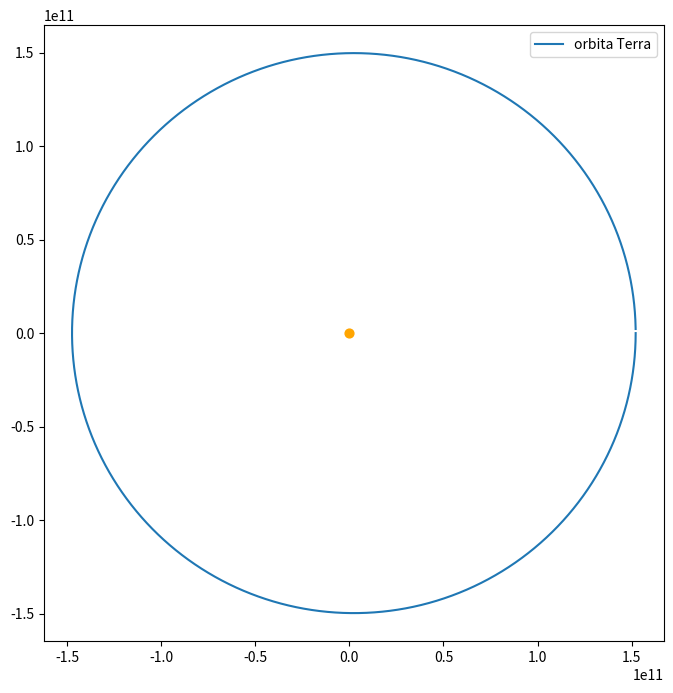
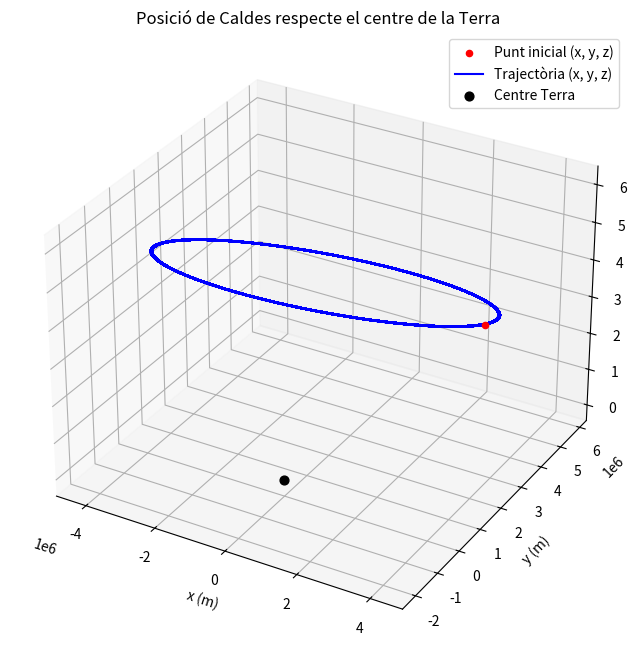
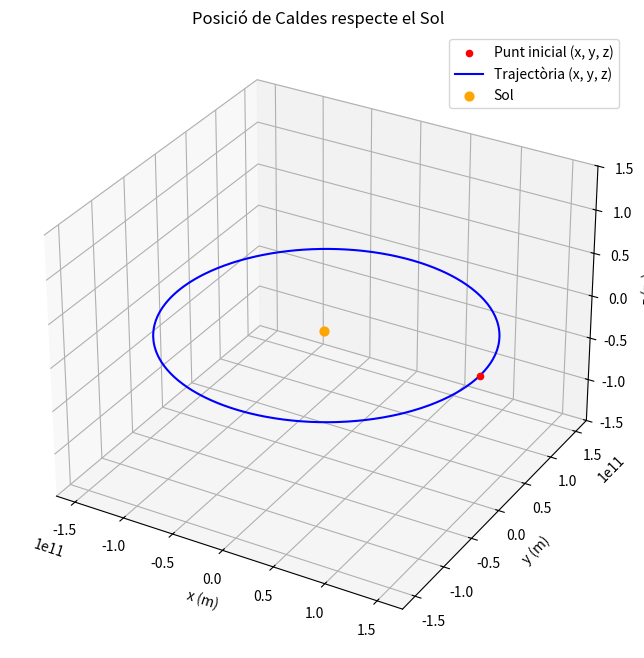
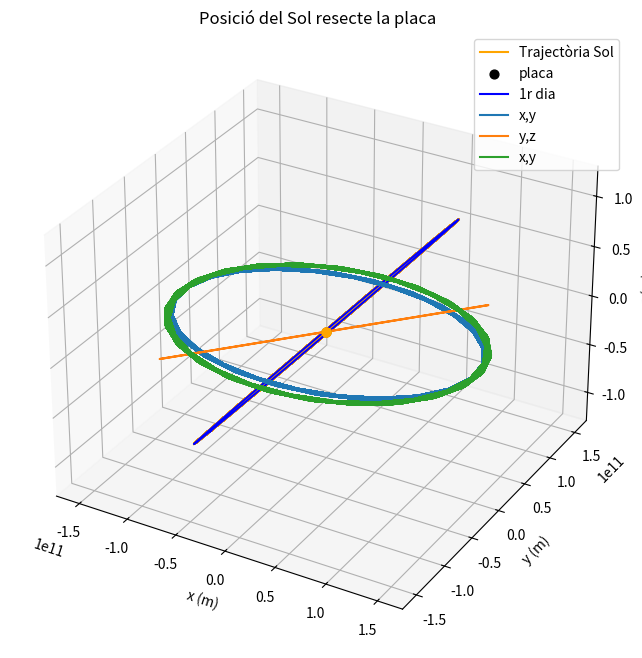
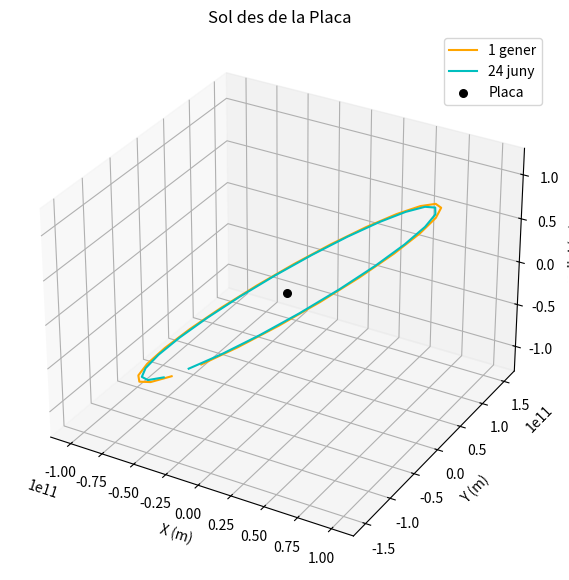

Reproduce these figures in Python, in order.
import numpy as np
import matplotlib.pyplot as plt

#CONSTANTS I PARÀMETRES FÍSICS NECESSÀRIS--------------------------------------------------------
G=6.67428e-11                                     #cte grav universal [m^3·kg^-1·s^-1]
UA=1.496e11                                       #unitat astronòmica [m] =distància Terra-Sol
M_S=1.9885e30                                     #massa sol [kg]
#M_T=5.97*(10**(24))                              #massa terra [kg]
R_T=6.371e6                                       #radi de la terra [m]

alpha=np.radians(23.44)                           #inclinació eix de la Terra [rad]
M_r_a=np.array([
    [1, 0, 0],
    [0, np.cos(alpha), np.sin(alpha)],
    [0, -np.sin(alpha), np.cos(alpha)]])          #matriu rotació alpha al voltant d'x

T_dia_s=23.9344667*60*60                          #dia sideral [s]
T_any_s=365.25636*T_dia_s                         #any sideral [s]
omega=2*np.pi/T_dia_s                             #freqüència de rotació Terra [rad/s]

#DISCRETITZACIÓ----------------------------------------------------------------------------------
N=365*24                                          #fem un pas cada hora
dt=1/(N-1)                                        #mida del pas temporal

#NORMALITZACIÓ-----------------------------------------------------------------------------------
t_0=365*24*60*60                                  #Normalització temps
r_0=(G*M_S*t_0**2)**(1/3)

#CONDICIONS INICIALS-----------------------------------------------------------------------------
d_af=1.017*UA/r_0                                 #distància Terra-Sol a l'afeli [m]
v_af=-(29300*t_0)/r_0                             #velocitat Terra a l'afeli [m/s] !Component y!
latitud_c=np.radians(41.8356600)                  #latitud de Caldes de Malavella [rad] 
longitud_c=np.radians(2.8127200)                  #longitud de Caldes de Malavella [rad]

pos_i=np.zeros((N,3))                             #(x,y,z) a t n
pos_f=np.zeros((N,3))                             #(x,y,z) a t n+1
pos_f[0,0]=d_af
pos_f[0,1]=0

vel_i=np.zeros((N,3))                             #(vx,vy,vz) a t n
vel_f=np.zeros((N,3))                             #(vx,vy,vz) a t n
vel_f[0,0]=0
vel_f[0,1]=v_af

t=0

p_C_terr=np.zeros((N,3))
pos_Caldes=np.zeros((N,3))


#RUNGE KUTTA-------------------------------------------------------------------------------------
# RUNGE-KUTTA
for j in range(1, N):
    t = t + dt

    # Actualitzem k1
    k1x = dt * vel_f[j-1][0]
    k1y = dt * vel_f[j-1][1]
    k1vx = -dt * pos_f[j-1][0] / (pos_f[j-1][0]**2 + pos_f[j-1][1]**2)**(3/2)
    k1vy = -dt * pos_f[j-1][1] / (pos_f[j-1][0]**2 + pos_f[j-1][1]**2)**(3/2)

    # Actualitzem k2
    k2x = dt * (vel_f[j-1][0] + k1vx / 2)
    k2y = dt * (vel_f[j-1][1] + k1vy / 2)
    k2vx = -dt * (pos_f[j-1][0] + k1x / 2) / (((pos_f[j-1][0] + k1x / 2)**2 + (pos_f[j-1][1] + k1y / 2)**2)**(3/2))
    k2vy = -dt * (pos_f[j-1][1] + k1y / 2) / (((pos_f[j-1][0] + k1x / 2)**2 + (pos_f[j-1][1] + k1y / 2)**2)**(3/2))

    # Actualitzem k3
    k3x = dt * (vel_f[j-1][0] + k2vx / 2)
    k3y = dt * (vel_f[j-1][1] + k2vy / 2)
    k3vx = -dt * (pos_f[j-1][0] + k2x / 2) / (((pos_f[j-1][0] + k2x / 2)**2 + (pos_f[j-1][1] + k2y / 2)**2)**(3/2))
    k3vy = -dt * (pos_f[j-1][1] + k2y / 2) / (((pos_f[j-1][0] + k2x / 2)**2 + (pos_f[j-1][1] + k2y / 2)**2)**(3/2))

    # Actualitzem k4
    k4x = dt * (vel_f[j-1][0] + k3vx)
    k4y = dt * (vel_f[j-1][1] + k3vy)
    k4vx = -dt * (pos_f[j-1][0] + k3x) / (((pos_f[j-1][0] + k3x)**2 + (pos_f[j-1][1] + k3y)**2)**(3/2))
    k4vy = -dt * (pos_f[j-1][1] + k3y) / (((pos_f[j-1][0] + k3x)**2 + (pos_f[j-1][1] + k3y)**2)**(3/2))

    # Posició terra respecte el Sol
    pos_f[j][0] = pos_f[j-1][0] + (k1x + 2*k2x + 2*k3x + k4x) / 6
    pos_f[j][1] = pos_f[j-1][1] + (k1y + 2*k2y + 2*k3y + k4y) / 6
    vel_f[j][0] = vel_f[j-1][0] + (k1vx + 2*k2vx + 2*k3vx + k4vx) / 6
    vel_f[j][1] = vel_f[j-1][1] + (k1vy + 2*k2vy + 2*k3vy + k4vy) / 6
    
    #Vector posició Caldes respect el centre de la Terra
    theta=np.pi/2-latitud_c
    phi_0=longitud_c
    phi=omega*t*t_0+phi_0
    
    #Posició inical
    R_C_0=[R_T*np.cos(theta)*np.cos(phi_0),
                 R_T*np.cos(theta)*np.sin(phi_0),
                 R_T*np.sin(theta)]
    
    #Evolució temporal
    x_C=R_T*np.cos(theta)*np.cos(phi)
    y_C=R_T*np.cos(theta)*np.sin(phi)
    z_C=R_T*np.sin(theta)
    R_C_prima=np.array((x_C,y_C,z_C))
    
    #Rotació eix Terra
    R_C_0_r=np.dot(M_r_a,R_C_0)
    p_C_terr[0]=R_C_0_r
    R_C=np.dot(M_r_a,R_C_prima)
    p_C_terr[j]=R_C
    
    #Vector posició Caldes respect Sol
    #Posició inicial
    pos_Caldes[0][0]=pos_f[0][0]*r_0+R_T*np.cos(theta)*np.cos(phi_0)
    pos_Caldes[0][1]=pos_f[0][1]*r_0+R_T*np.cos(theta)*np.sin(phi_0)
    pos_Caldes[0][2]=z_C
    #Posicions següents
    pos_Caldes[j][0]=pos_f[j][0]*r_0+x_C
    pos_Caldes[j][1]=pos_f[j][1]*r_0+y_C
    pos_Caldes[j][2]=z_C


#ORBITA TERRA AL VOLTANT DEL SOL---------------------------------------------------------------    
xd=pos_f[:, 0]*r_0
yd=pos_f[:, 1]*r_0
zd=pos_f[:, 2]

plt.figure(figsize=(8, 8))
plt.plot(xd,yd,label="orbita Terra")
plt.scatter(0,0, color="orange",s=40)
plt.legend()
plt.show()

#ORBITA CALDES AL VOLTANT DEL CENTRE DE LA TERRA--------------------------------------------------------------
xr=p_C_terr[:,0]
yr=p_C_terr[:,1]
zr=p_C_terr[:,2]

fig = plt.figure(figsize=(8, 8))
ax = fig.add_subplot(111, projection='3d')
ax.scatter(xr[0], yr[0], zr[0], color='red', label="Punt inicial (x, y, z)")   # Posició inicial
ax.plot(xr, yr, zr, label="Trajectòria (x, y, z)", color='blue')               # Trajectòries
ax.scatter(0,0,0, color="black", label="Centre Terra",s=40)                            # Centre de la Terra
ax.set_title("Posició de Caldes respecte el centre de la Terra")
ax.set_xlabel("x (m)")
ax.set_ylabel("y (m)")
ax.set_zlabel("z (m)")
ax.legend()
plt.show()

#ORBITA CALDES AL VOLTANT DEL SOL--------------------------------------------------------------
xr=pos_Caldes[:,0]
yr=pos_Caldes[:,1]
zr=pos_Caldes[:,2]

fig = plt.figure(figsize=(8, 8))
ax = fig.add_subplot(111, projection='3d')
ax.scatter(xr[0], yr[0], zr[0], color='red', label="Punt inicial (x, y, z)")   # Posició inicial
ax.plot(xr, yr, zr, label="Trajectòria (x, y, z)", color='blue')               # Trajectòries
ax.scatter(0,0,0, color="orange", label="Sol",s=40)                            # Centre de la Terra
ax.set_title("Posició de Caldes respecte el Sol")
ax.set_xlabel("x (m)")
ax.set_ylabel("y (m)")
ax.set_zlabel("z (m)")
ax.set_zlim(-1.5e11,1.5e11)
ax.legend()
plt.show()



#CANVI SISTEMA DE REFERÈNCIA------------------------------------------------------------------
pos_Caldes_terr=np.zeros((N,3))
a=-1
t=0
for i in pos_Caldes:
    t=t+dt
    #Matriu canvi de coordenades
    theta=np.pi/2-latitud_c 
    phi=omega*t*t_0+phi_0
    #M_r_rad=np.array([
    #    [-np.sin(phi), -np.sin(theta) * np.cos(phi), np.cos(theta) * np.cos(phi)],
    #    [np.cos(phi), -np.sin(theta) * np.sin(phi), np.cos(theta) * np.sin(phi)],
    #    [0,np.cos(theta), np.sin(theta)]
    #    ])
    M_r_rad = np.array([
    [np.cos(phi), -np.sin(phi), 0],
    [np.sin(phi) * np.cos(theta), np.cos(phi) * np.cos(theta), -np.sin(theta)],
    [np.sin(phi) * np.sin(theta), np.cos(phi) * np.sin(theta), np.cos(theta)]
    ])
    #Canvi de base
    a+=1
    pos_Caldes_terr[a]=-np.dot(M_r_rad,i)
    
#ORBITA SOL AL VOLTANT DE LA PLACA--------------------------------------------------------------
x=pos_Caldes_terr[:,0]
y=pos_Caldes_terr[:,1]
z=pos_Caldes_terr[:,2]

dia=pos_Caldes_terr[:25]
xd=dia[:,0]
yd=dia[:,1]
zd=dia[:,2]

fig = plt.figure(figsize=(8, 8))
ax = fig.add_subplot(111, projection='3d')
ax.plot(y, x, z, label="Trajectòria Sol", color='orange')                       # Trajectòries
ax.scatter(0,0,0, color="black", label="placa",s=40)                            # Centre de la Terra
plt.plot(yd,xd,zd, color='blue', label='1r dia')
ax.set_title("Posició del Sol resecte la placa")
ax.set_xlabel("x (m)")
ax.set_ylabel("y (m)")
ax.set_zlabel("z (m)")
ax.legend()
plt.show()

#PROJECCIONS 2D
plt.plot(x,y,label="x,y")
plt.scatter(0,0, color="orange",s=40)
plt.legend()
plt.show()

plt.plot(y,z, label="y,z")
plt.scatter(0,0, color="orange",s=40)
plt.legend()
plt.show()

plt.plot(x,z,label="x,y")
plt.scatter(0,0, color="orange",s=40)
plt.legend()
plt.show()

#DIES POSSIBLES----------------------------------------------------------------------------------
b=0 
S=[]
S_tot=[]
for i in pos_Caldes_terr:
    b+=1
    S.append(i)
    if b==24:
        S_tot.append(S)
        S=[]
        b=0

#4 juliol (distància afeli)
q_juliol=np.array(S_tot[0])
x1= q_juliol[:,0]
y1= q_juliol[:,1]
z1= q_juliol[:,2]

stjoan=np.array(S_tot[150])
x2= stjoan[:,0]
y2= stjoan[:,1]
z2= stjoan[:,2]

nitbona=np.array(S_tot[336])
x3= nitbona[:,0]
y3= nitbona[:,1]
z3= nitbona[:,2]

dia_r=np.array(S_tot[100])
x4= dia_r[:,0]
y4= dia_r[:,1]
z4= dia_r[:,2]

#Graficar 3D
fig = plt.figure(figsize=(13, 7))
ax = fig.add_subplot(111, projection='3d')
ax.plot(y1,x1,z1, color="orange",label="1 gener")
ax.plot(y2,x2,z2, color="c",label="24 juny")
#ax.plot(y3,x3,z3, color=(128/255, 0/255, 0/255), label="24 desembre")
#ax.plot(y4,x4,z4, color="green", label="dia random")
ax.scatter(0,0,0, s=30, color="black", label="Placa")
# Etiquetes i títol
ax.set_xlabel("X (m)")
ax.set_ylabel("Y (m)")
ax.set_zlabel("radial (m)")
ax.set_title("Sol des de la Placa")
ax.legend()
plt.show()
